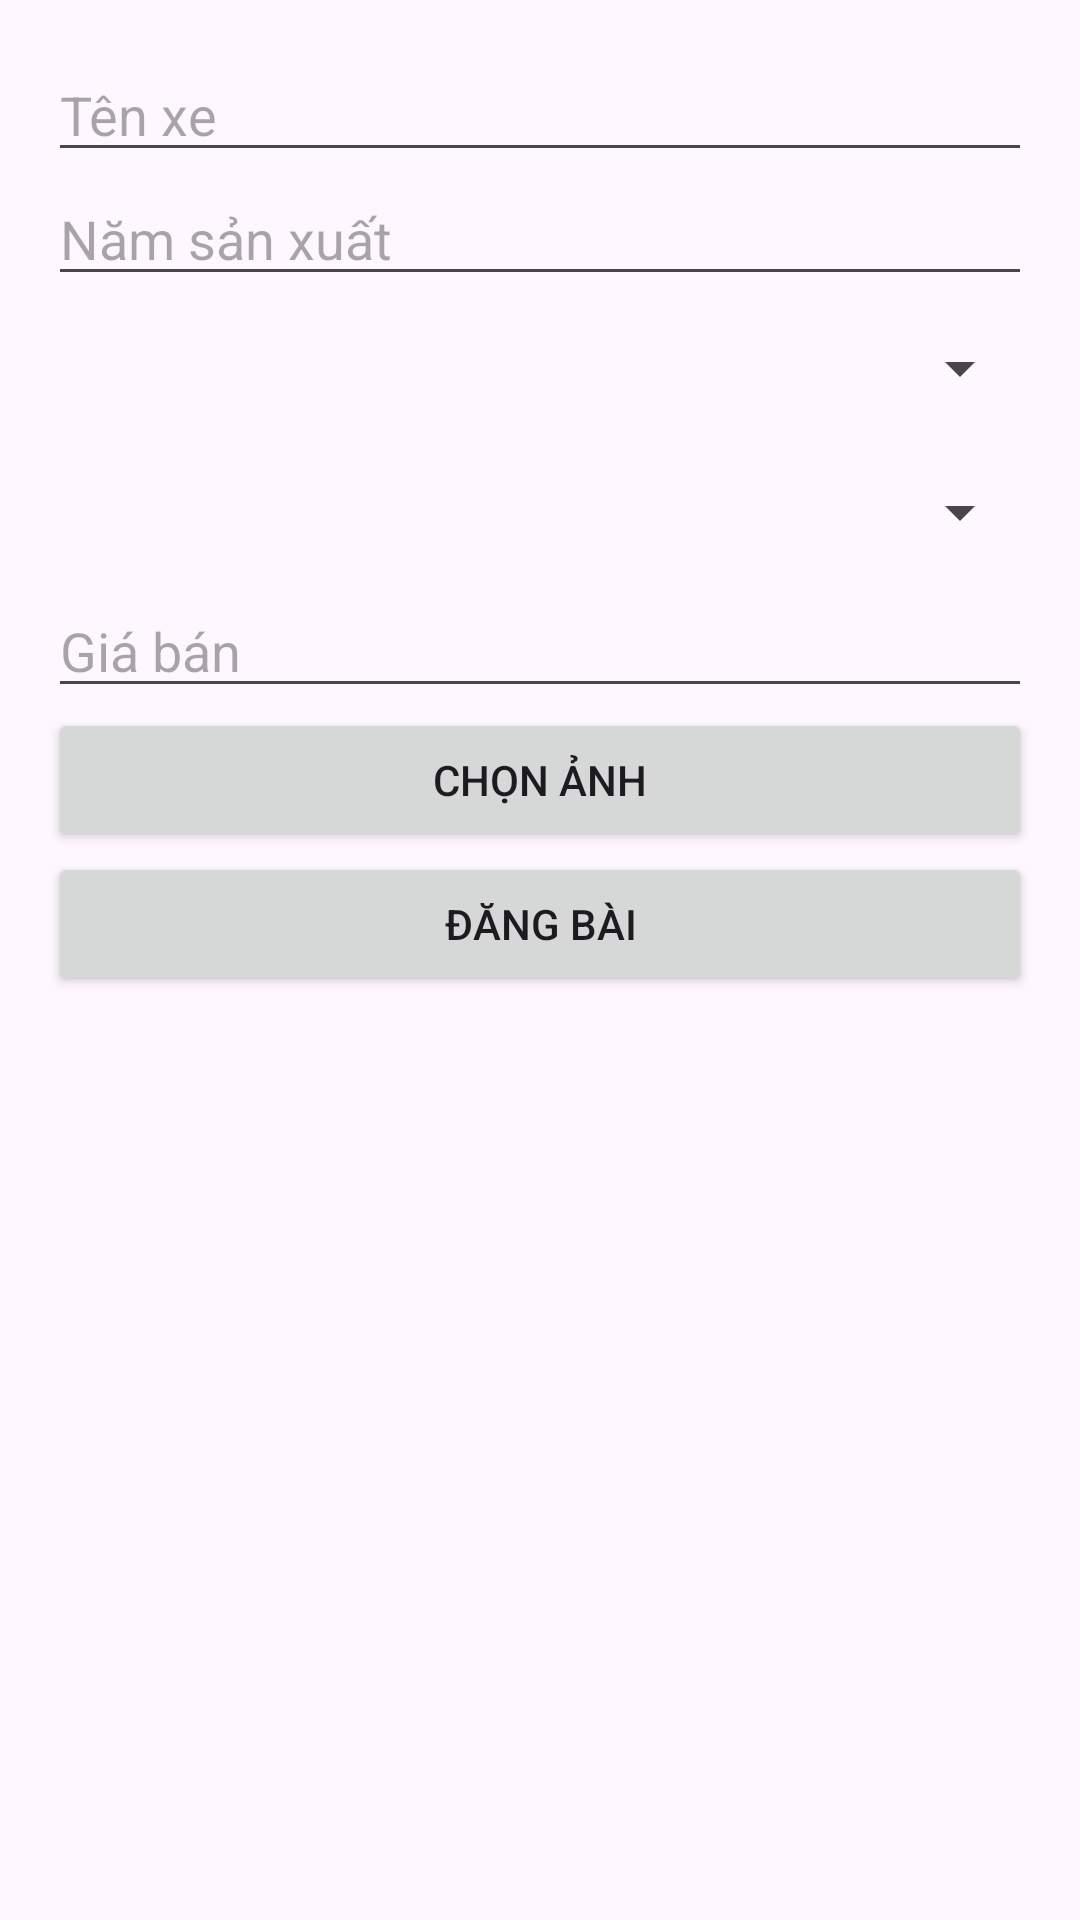

The Android layout XML behind this screen, and the referenced resources:
<!-- AndroidManifest.xml: application theme Theme.Mua_ban_xe_cu -->
<!-- res/layout/post_activity.xml -->
<LinearLayout xmlns:android="http://schemas.android.com/apk/res/android"
    android:layout_width="match_parent"
    android:layout_height="match_parent"
    android:orientation="vertical"
    android:padding="16dp">

    <EditText
        android:id="@+id/editCarName"
        android:layout_width="match_parent"
        android:layout_height="wrap_content"
        android:hint="Tên xe" />

    <EditText
        android:id="@+id/editCarYear"
        android:layout_width="match_parent"
        android:layout_height="wrap_content"
        android:hint="Năm sản xuất" />

    <Spinner
        android:id="@+id/spinnerCarBrand"
        android:layout_width="match_parent"
        android:layout_height="48dp" />

    <Spinner
        android:id="@+id/spinnerCarType"
        android:layout_width="match_parent"
        android:layout_height="48dp" />

    <EditText
        android:id="@+id/editCarPrice"
        android:layout_width="match_parent"
        android:layout_height="wrap_content"
        android:hint="Giá bán" />

    <Button
        android:id="@+id/btnUploadImage"
        android:layout_width="match_parent"
        android:layout_height="wrap_content"
        android:text="Chọn ảnh" />

    <Button
        android:id="@+id/btnPost"
        android:layout_width="match_parent"
        android:layout_height="wrap_content"
        android:text="Đăng bài" />

</LinearLayout>
<!-- resources referenced by this layout -->
<resources>
  <style name="Theme.Mua_ban_xe_cu" parent="Base.Theme.Mua_ban_xe_cu" />
  <style name="Base.Theme.Mua_ban_xe_cu" parent="Theme.Material3.DayNight.NoActionBar">
          
          
      </style>
</resources>
